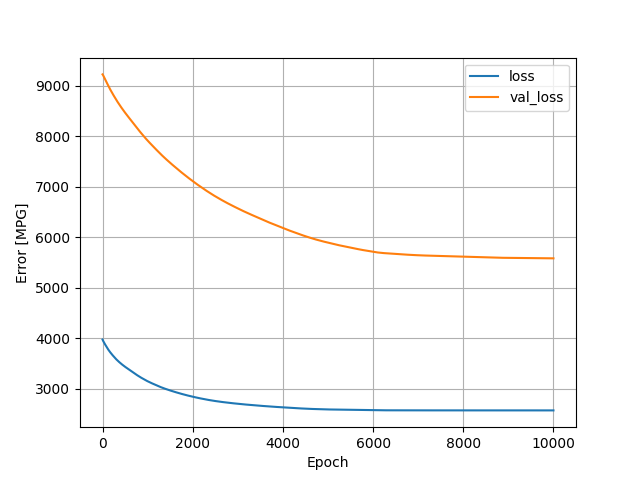

Values plotted in this chart, from the file beside it:
, loss, val_loss, epoch
0, 3977, 9226, 0
1, 3974, 9225, 1
2, 3972, 9224, 2
3, 3970, 9223, 3
4, 3967, 9222, 4
5, 3965, 9220, 5
6, 3963, 9219, 6
7, 3961, 9218, 7
8, 3959, 9216, 8
9, 3957, 9215, 9
10, 3955, 9213, 10
11, 3953, 9212, 11
12, 3952, 9210, 12
13, 3950, 9208, 13
14, 3948, 9207, 14
15, 3947, 9205, 15
16, 3945, 9203, 16
17, 3943, 9202, 17
18, 3941, 9200, 18
19, 3940, 9198, 19
20, 3938, 9197, 20
21, 3936, 9195, 21
22, 3935, 9193, 22
23, 3933, 9191, 23
24, 3931, 9190, 24
25, 3930, 9188, 25
26, 3928, 9186, 26
27, 3926, 9185, 27
28, 3924, 9183, 28
29, 3923, 9181, 29
30, 3921, 9179, 30
31, 3919, 9177, 31
32, 3918, 9176, 32
33, 3916, 9174, 33
34, 3915, 9172, 34
35, 3913, 9170, 35
36, 3911, 9168, 36
37, 3910, 9166, 37
38, 3908, 9165, 38
39, 3907, 9163, 39
40, 3905, 9161, 40
41, 3903, 9159, 41
42, 3902, 9157, 42
43, 3900, 9155, 43
44, 3899, 9153, 44
45, 3897, 9151, 45
46, 3896, 9149, 46
47, 3894, 9148, 47
48, 3893, 9146, 48
49, 3891, 9144, 49
50, 3890, 9142, 50
51, 3888, 9140, 51
52, 3887, 9138, 52
53, 3885, 9136, 53
54, 3884, 9135, 54
55, 3882, 9133, 55
56, 3881, 9131, 56
57, 3879, 9129, 57
58, 3878, 9127, 58
59, 3876, 9125, 59
... 9,940 more rows
